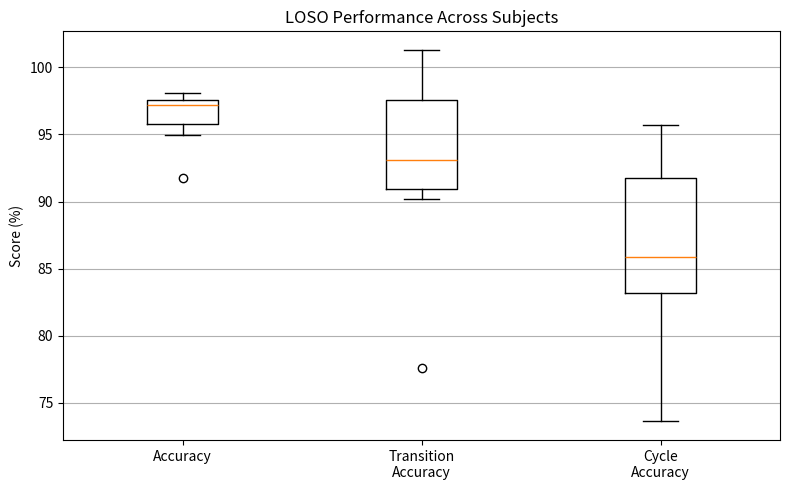

Recreate this plot in Python.
import matplotlib.pyplot as plt
import numpy as np

# wyniki dla uczestników
results = {
    "Accuracy": [
        0.9789, 0.9177, 0.9603, 0.9700,
        0.9494, 0.9739, 0.9809, 0.9745
    ],
    "Transition Accuracy": [
        0.9316, 0.7760, 0.9113, 0.9021,
        0.9308, 0.9959, 1.0130, 0.9687
    ],
    "Cycle Accuracy": [
        0.8530, 0.7361, 0.9054, 0.8379,
        0.8135, 0.8642, 0.9571, 0.9546
    ]
}


# przygotowanie danych
data = [
    results["Accuracy"],
    results["Transition Accuracy"],
    results["Cycle Accuracy"]
]


labels = [
    "Accuracy",
    "Transition\nAccuracy",
    "Cycle\nAccuracy"
]


plt.figure(figsize=(8, 5))

plt.boxplot(
    data,
    labels=labels
)


plt.ylabel("Performance")
plt.title("LOSO Performance Across Subjects")

# procenty zamiast 0-1
plt.gca().set_yticklabels(
    [f"{x*100:.0f}" for x in plt.gca().get_yticks()]
)

plt.ylabel("Score (%)")

plt.grid(axis="y")

plt.tight_layout()

plt.savefig(
    "loso_boxplot.png",
    dpi=300,
    bbox_inches="tight"
)
